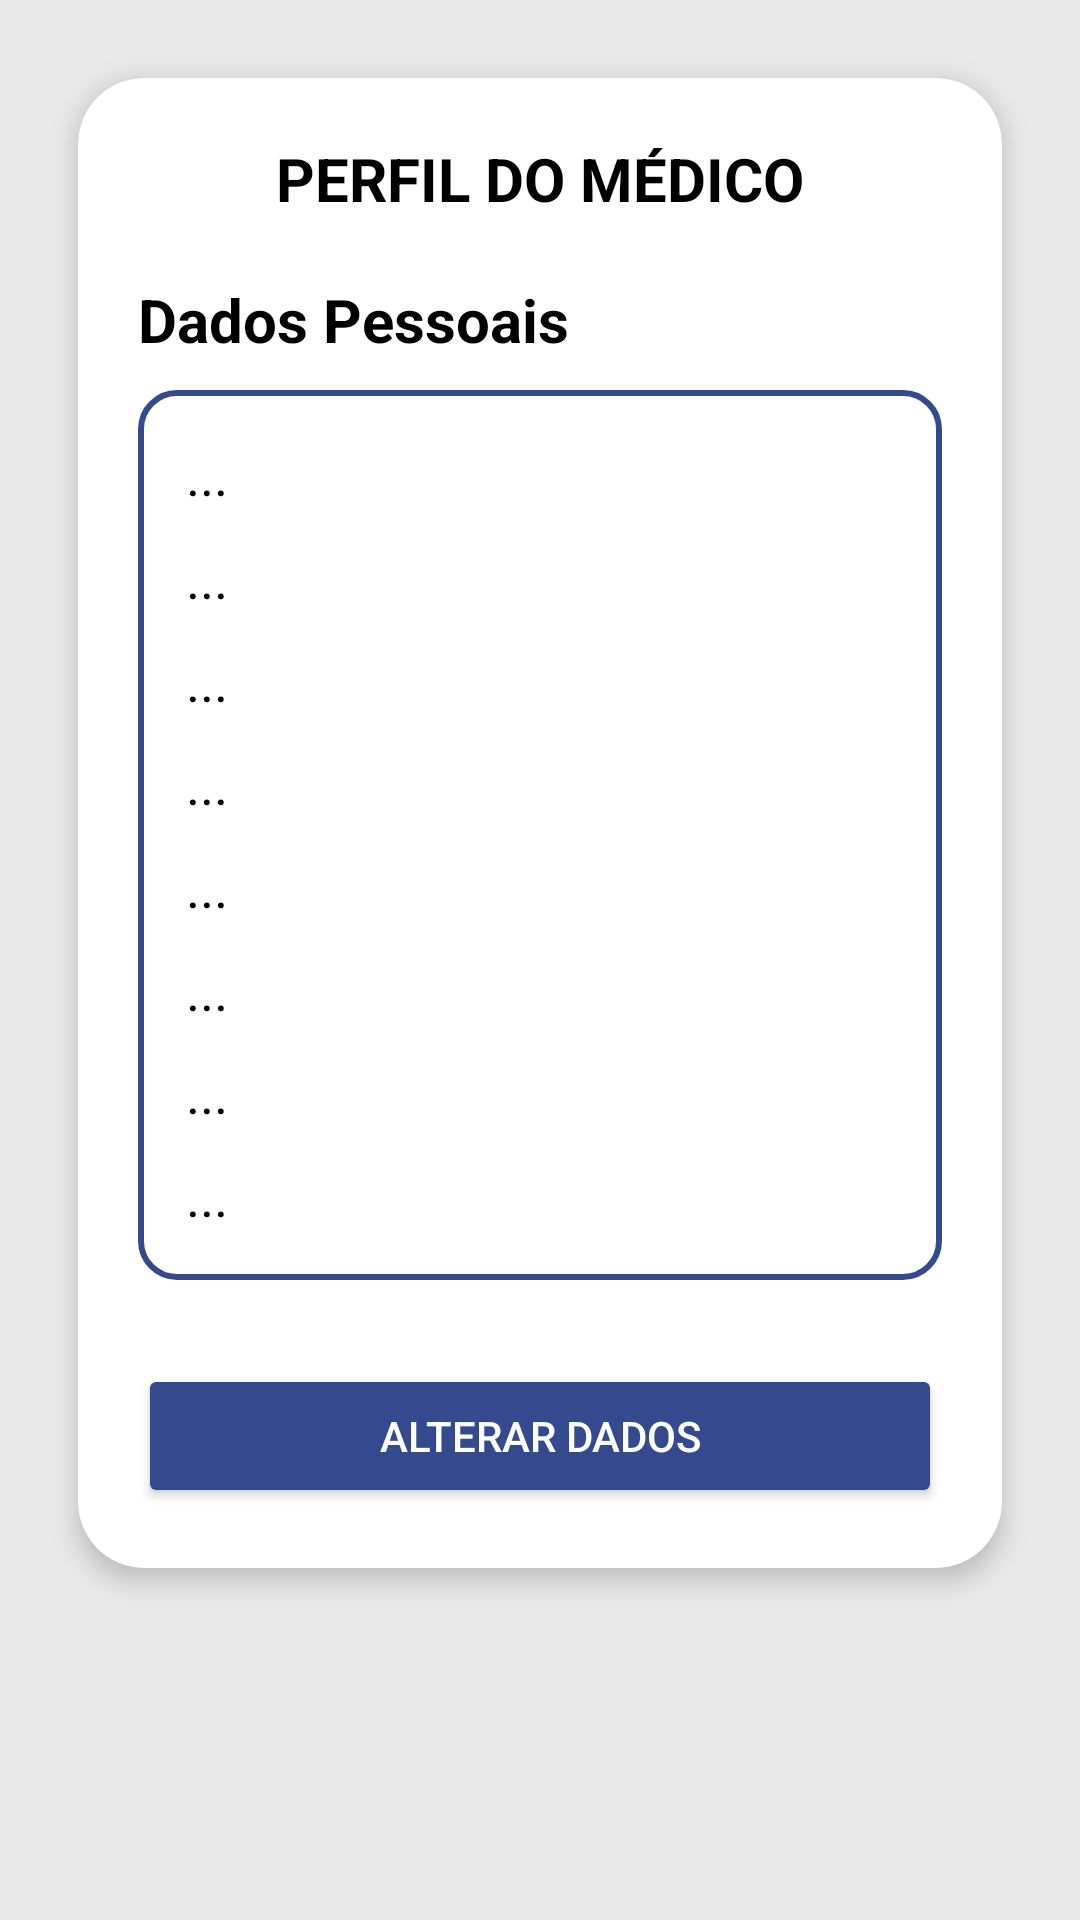

Layout XML and referenced resources for this Android screen:
<!-- AndroidManifest.xml: application theme Theme.TechSaude -->
<!-- res/layout/activity_perfil_medico.xml -->
<?xml version="1.0" encoding="utf-8"?>
<ScrollView xmlns:android="http://schemas.android.com/apk/res/android"
    xmlns:app="http://schemas.android.com/apk/res-auto"
    xmlns:tools="http://schemas.android.com/tools"
    android:layout_width="match_parent"
    android:layout_height="match_parent"
    android:background="@color/cinza"
    android:padding="16dp"
    tools:context=".PerfilMedico">

    
    <androidx.cardview.widget.CardView
        android:id="@+id/cardPrincipalPerfil"
        android:layout_width="match_parent"
        android:layout_height="wrap_content"
        android:layout_margin="10dp"
        app:cardBackgroundColor="@color/branco"
        app:cardCornerRadius="22dp"
        app:cardElevation="5dp">

        <androidx.constraintlayout.widget.ConstraintLayout
            android:layout_width="match_parent"
            android:layout_height="wrap_content"
            android:padding="20dp">

            
            <TextView
                android:id="@+id/txtTituloPerfil"
                android:layout_width="wrap_content"
                android:layout_height="wrap_content"
                android:text="PERFIL DO MÉDICO"
                android:textColor="@color/preto"
                android:textSize="20sp"
                android:textStyle="bold"
                app:layout_constraintEnd_toEndOf="parent"
                app:layout_constraintStart_toStartOf="parent"
                app:layout_constraintTop_toTopOf="parent" />

            
            <TextView
                android:id="@+id/tvDadosPessoais"
                android:layout_width="wrap_content"
                android:layout_height="wrap_content"
                android:layout_marginTop="20dp"
                android:text="Dados Pessoais"
                android:textColor="@color/preto"
                android:textSize="20sp"
                android:textStyle="bold"
                app:layout_constraintStart_toStartOf="parent"
                app:layout_constraintTop_toBottomOf="@id/txtTituloPerfil" />

            
            <LinearLayout
                android:id="@+id/view9"
                android:layout_width="0dp"
                android:layout_height="wrap_content"
                android:layout_marginTop="10dp"
                android:background="@drawable/edittext_fundo"
                android:orientation="vertical"
                android:padding="16dp"
                app:layout_constraintEnd_toEndOf="parent"
                app:layout_constraintStart_toStartOf="parent"
                app:layout_constraintTop_toBottomOf="@id/tvDadosPessoais">

                
                <TextView
                    android:id="@+id/tvMedicoValor"
                    android:layout_width="wrap_content"
                    android:layout_height="wrap_content"
                    android:text="..."
                    android:textColor="@color/preto"
                    android:textSize="18sp" />

                
                <TextView
                    android:id="@+id/tvNascimentoMedicoValor"
                    android:layout_width="wrap_content"
                    android:layout_height="wrap_content"
                    android:layout_marginTop="10dp"
                    android:text="..."
                    android:textColor="@color/preto"
                    android:textSize="18sp" />

                
                <TextView
                    android:id="@+id/tvCpfMedicoValor"
                    android:layout_width="wrap_content"
                    android:layout_height="wrap_content"
                    android:layout_marginTop="10dp"
                    android:text="..."
                    android:textColor="@color/preto"
                    android:textSize="18sp" />

                
                <TextView
                    android:id="@+id/tvEmailMedicoValor"
                    android:layout_width="wrap_content"
                    android:layout_height="wrap_content"
                    android:layout_marginTop="10dp"
                    android:text="..."
                    android:textColor="@color/preto"
                    android:textSize="18sp" />

                
                <TextView
                    android:id="@+id/tvCRMValor"
                    android:layout_width="wrap_content"
                    android:layout_height="wrap_content"
                    android:layout_marginTop="10dp"
                    android:text="..."
                    android:textColor="@color/preto"
                    android:textSize="18sp" />

                
                <TextView
                    android:id="@+id/tvTelefoneMedicoValor"
                    android:layout_width="wrap_content"
                    android:layout_height="wrap_content"
                    android:layout_marginTop="10dp"
                    android:text="..."
                    android:textColor="@color/preto"
                    android:textSize="18sp" />

                
                <TextView
                    android:id="@+id/tvSexoMedicoValor"
                    android:layout_width="wrap_content"
                    android:layout_height="wrap_content"
                    android:layout_marginTop="10dp"
                    android:text="..."
                    android:textColor="@color/preto"
                    android:textSize="18sp" />

                
                <TextView
                    android:id="@+id/tvEspecialidadeMedicaValor"
                    android:layout_width="wrap_content"
                    android:layout_height="wrap_content"
                    android:layout_marginTop="10dp"
                    android:text="..."
                    android:textColor="@color/preto"
                    android:textSize="18sp" />

            </LinearLayout>

            
            <Button
                android:id="@+id/btnAlterarDados"
                android:layout_width="0dp"
                android:layout_height="48dp"
                android:layout_marginTop="28dp"
                android:backgroundTint="@color/azulEscuro"
                android:text="Alterar Dados"
                android:textColor="@color/branco"
                app:layout_constraintStart_toStartOf="parent"
                app:layout_constraintEnd_toEndOf="parent"
                app:layout_constraintTop_toBottomOf="@id/view9" />

        </androidx.constraintlayout.widget.ConstraintLayout>
    </androidx.cardview.widget.CardView>
</ScrollView>
<!-- resources referenced by this layout -->
<resources>
  <color name="azulEscuro">#34498E</color>
  <color name="branco">#FFFFFFFF</color>
  <color name="cinza">#E9E9E9</color>
  <color name="preto">#FF000000</color>
  <!-- drawable edittext_fundo (drawable) -->
  <?xml version="1.0" encoding="utf-8"?>
  <shape xmlns:android="http://schemas.android.com/apk/res/android"
      android:shape="rectangle">
  
      
      <solid android:color="@color/branco" />
  
      
      <stroke
          android:width="2dp"
          android:color="@color/azulEscuro" />
  
      
      <corners android:radius="12dp" />
  
      
      <padding
          android:left="8dp"
          android:top="6dp"
          android:right="8dp"
          android:bottom="6dp" />
  
  </shape>
  <style name="Theme.TechSaude" parent="Base.Theme.TechSaude" />
  <style name="Base.Theme.TechSaude" parent="Theme.Material3.DayNight.NoActionBar">
          
          
          <item name="android:statusBarColor">@color/cinza</item>
          <item name="android:windowLightStatusBar">true</item>
      </style>
</resources>
